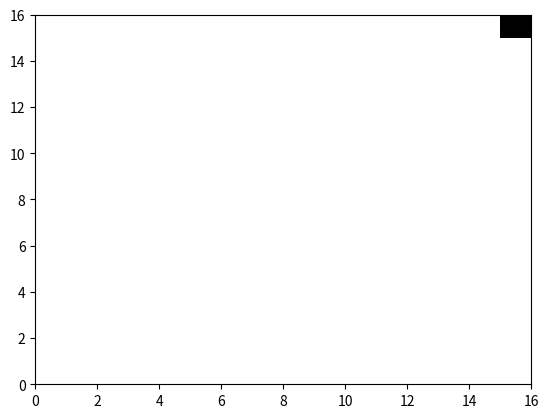

The matplotlib source for this figure: (Note: this script raises an exception after producing the figure.)
import numpy as np
import matplotlib.pyplot as plt
import os
from matplotlib import colors as c
import math
import sys

sys.setrecursionlimit(10**6)

np.set_printoptions(linewidth=np.inf)

length = 16
#number of times given rule is applied and number of initial rows generated
width = length
#number of cells in a row
rule = 165
#number who's x_base transformation gives the rules dictionary its values
view = 3
#size of the view window that scans a row for rule application
base = 2
#numerical base of the rule set. number of colors each cell can be
start = -1
#position for a row 0 cell value 1
direction = 1
#if ^ = 0 view scans from left to right: else view scans right to left


###to do###

#starting from most basic cell block contstruction record the repeating values genrated from rule implimentation
##replace the decimal translation of the binary to a number representing the pattern

#*parse rule results with ergodic_parse?
##order nth layer in value order not frequency

#find how to determine the length of the longest possible pattern from starting variables
##would true value pattern length correlate to center construction complexity?

#####remove the hard code for the 0 width cnvs#####

#add adjustable unit size for chaos mesh
##unit: the number of parts required to be considered a whole

#arrange each order agnostic tulple in the cb_mag
##apply negatives to the index of cb_mag based on tuple value order

#how should tuples be sorted in magnitude?
##does it even matter?

#create sibling arrays whose values are the rule called at each step

#merge individual rules cib values into a master dict?

#####create a hybrid scoring system based on a weighted simlarity rating of a rules comp and cbi values for each level

#####are negative zeros causing issues with the results?

#check that the chaos mesh scoring polarities match

# b: blue
# g: green
# r: red
# c: cyan
# m: magenta
# y: yellow
# k: black
# w: white


#cell gen


def base_x(n, b):
    e = n//b
    q = n % b
    if n == 0:
        return '0'
    elif e == 0:
        return str(q)
    else:
        return base_x(e, b) + str(q)


def rule_gen(rule, base = 2):

    rules = dict()

    if base == 2:

        int_rule = bin(rule).replace('0b', '')


    else:

        int_rule = base_x(rule, base)


    x = int_rule[::-1]

    while len(x) < base ** view:

        x += '0'

    bnr = x[::-1]
    int_rule = list(bnr)


    # print(" ")
    # print("int_rule")
    # [print(int_rule)]


    for x in reversed(range(len(int_rule))):

        key = tuple(base_x(x, base)[-view:])

        # print(" ")
        # print("key")
        # print(key)

        if len(key) < view:

            diff = view - len(key)
            key = list(key)

            for y in range(diff):

                key.insert(0, str(0))

        key = "".join(key)


        # print(" ")
        # print(x)
        # print("int_rule_x")
        # print(int_rule)
        # print(int_rule[x])

        rules[tuple(key)] = int_rule[-x - 1]

    # print("")
    # print("rules")
    # print(rules)

    return rules, int_rule


def viewer(c_a, y, view, v_0):

    # print('view')
    # print(view)
    # print("v_0_v")
    # print(v_0)
    # print(len(v_0))

    if len(v_0) % 2 == 1:

        if y + len(v_0) > len(c_a) - 1:

            v_0.append('0')

        else:

            v_0.append(str(c_a[y + int(len(v_0) / 2) + 1]))

    else:

        if y - len(v_0) < 0:

            v_0.insert(0, '0')

        else:

            v_0.insert(0, str(c_a[int(y - len(v_0) / 2)]))

    view -= 1

    if view == 0:

        return v_0

    else:

        v_0 = viewer(c_a, y, view, v_0)

        return v_0


def map(length, width, rule, base, start, direction, cell_patterns, path, plot = 0):


    file = str(width) + '-' + str(rule) + '-' + str(base) + '-' + "X" + str(length)
    path_name = os.path.join(path, file)

    rules = rule_gen(rule, base)
    int_rule = rules[1]
    rules = rules[0]

    # print(" ")
    # print("rules")
    # print(rules)

    cnvs = np.zeros((length, width), dtype='int8')

    cnvs[0, start] = 1

    # for x in range(width):
    #     cnvs[0, x] = x

    # print(" ")
    # print("cnvs")
    # print(cnvs)

    for x in range(length - 1):

        c_a = cnvs[x]

        # print(" ")
        # print("c_a")
        # print(c_a)
        # print(len(c_a))

        for y in range(len(c_a)):

            if direction != 0:

                y = len(c_a) - y - 1

            v_0 = []

            # print(" ")
            # print("y")
            # print(y)

            v_0 = tuple(viewer(c_a, y, view, v_0))

            # print("v_0")
            # print(v_0)

            # print("rule")
            # print(rules[v_0])

            cnvs[x + 1, y] = rules[v_0]

    cnvs = np.flip(cnvs, 0)
    # cnvs = np.flip(cnvs, 1)

    # print("cnvs")
    # print(cnvs)


#export pcolormesh of cells

    if plot != 0:

        if base == 3:
            cMap = c.ListedColormap(['k', 'c', 'm'], 'tri', 3)

        if base == 2:
            cMap = c.ListedColormap(['w', 'k'])

        plt.pcolormesh(cnvs, cmap=cMap)

        # plt.xticks(np.arange(0, width, step=1))
        # plt.yticks(np.arange(0, length, step=1))
        #
        # plt.figtext(.3, .925, int_rule, fontsize=14)
        # plt.figtext(.0075, .05, rules, fontsize=7)
        # plt.grid(visible=True, axis='both', )

        # c_plt.show()
        plt.savefig(path_name, dpi=300)
        plt.close()


#generate dictionary of cell value patterns

    if rule == 1:
        v_pattern = []

        for z in range(length):
            w = ''
            for a in range(width):
                w += "0"

######## binary decimal switch ########
            w = int(w, 2)

            v_pattern.append(str(w))

        cell_patterns[(width, 0)] = v_pattern

    v_pattern = []

    for x in reversed(range(length)):

        v = list(cnvs[x])

        w = ''

        for n in v:
            w += str(n)

        w = int(w, 2)

        # print("w")
        # print(w)
        # print(type(w))

        v_pattern.append(str(w))

    cell_patterns[(width, rule)] = v_pattern


    return int_rule


#chaos sieve


def cb_calc(s, t):

    s = int(s)
    t = int(t)

    if s == t:

        cb = (s, t)


    else:

        if s > t:

            cb = (t, s)

        else:

            cb = (s, t)

    return cb


def magnitude(passage):
    mag = []

    if len(passage) == 0:
        return mag

    elif type(passage[0]) == tuple:
        for p in passage:
            if p not in mag:
                mag.append(p)

        # how should tuples be sorted in magnitude?
        ##does it even matter?

        mag = sorted(mag, key=lambda x: x[1] + x[0])

    else:
        mag = []
        for p in passage:
            # p = int(p)
            if p not in mag:
                mag.append(p)
        mag = sorted(mag)

        # for m in mag_0:
        #     mag.append(str(m))

    # print(" ")
    # print("mag")
    # print(mag)

    return mag


def encode(passage):

    c_b = []
    cb_s = []


    for x in range(0, len(passage), 2):

        c_b.append((int(passage[x]), int(passage[x + 1])))
        cb = cb_calc(passage[x], passage[x + 1])

        cb_s.append(cb)

    # print(" ")
    # print("c_b")
    # print(c_b)
    # print(cb_s)

    # c_tuples = []
    # b_tuples = []
    #
    # for t in c_b:
    #     if t[0] > 0:
    #         c_tuples.append(t)
    #     else:
    #         t = (t[0], t[1])
    #         b_tuples.append(t)
    #
    # print("cb_t")
    # print(c_tuples)
    # print(b_tuples)
    #
    # c_mag = magnitude(c_tuples)
    # b_mag = magnitude(b_tuples)
    #
    # print("cb_mag")
    # print(c_mag)
    # print(b_mag)

    cb_mag = magnitude(cb_s)

    # print("cb_mag")
    # print(cb_mag)

    cb_index = []

    for tuple in c_b:

        if tuple[0] < tuple[1]:

            cb_index.append(str(cb_mag.index(tuple)))

        else:
            tuple = (tuple[1], tuple[0])

            cb_index.append(str(- cb_mag.index(tuple)))

    # print("cbi")
    # print(cb_index)

    # cbi_mag = magnitude(cb_index)
    #
    # print("cbi_mag")
    # print(cbi_mag)
    #
    # comp = []
    #
    # for cb in cb_index:
    #
    #     comp.append(cbi_mag.index(cb))
    #
    # print("comp")
    # print(comp)

    return cb_index, cb_mag


def encoder(passage, duration, d, full_encode):

    encode_1 = encode(passage)

    full_encode[duration - d] = encode_1

    d -= 1

    if d == 0:

        return encode_1, full_encode

    else:
        encoder(encode_1[0], duration, d, full_encode)

        return full_encode


def compress(passage, duration):

    mag_0 = magnitude(passage)

    # print("mag_0")
    # print(mag_0)

    p_0 = []

    for p in passage:
        p_0.append(str(mag_0.index(p)))

    full_encode = dict()

    encoder(p_0, duration, duration, full_encode)

    return full_encode


#rewrite variables to increase legibility
#comitt each section, denoted by variable being written to, to their own function call
def chaos_mesh(cell_patterns, length, width, run):


    compendium = dict()
    cp_k = list(cell_patterns.keys())

    for x in range(0, run):

        passage = cell_patterns[cp_k[x]]

        duration = int(math.log(len(passage), 2))

        full_encode = compress(passage, duration)

        cbi_mag = []
        comp = []

        for z in range(duration):

            code = full_encode[z]

            # print(" ")
            # print("code " + str(x) + " " + str(z))
            # print(code)

            cbi_mag.append(code[1])
            comp.append(code[0])

        composition = (comp, cbi_mag)

        compendium[(width, x)] = composition

        # print(" ")
        # print("composition")
        # print(composition)


    comp_mesh = dict()

    for x in range(duration):
        comp_mesh[x] = dict()

    for x in range(0, run):

        comp = compendium[(width, x)][0]
        cbi = compendium[(width, x)][1]

        for z in range(len(comp)):

            comp_z = tuple(comp[z])
            # print(" ")
            # print("comp_z")
            # print(comp_z)

            cbi_z = tuple(cbi[z])

            # print(cbi_z)

            if comp_z not in comp_mesh[z]:

                comp_mesh[z][comp_z] = [(width, x)]

            else:
                comp_mesh[z][comp_z].append((width, x))


    c_i = dict()
    #comp-index dictionary. with the x, y (width, rule) tuples as keys, store the cbi_diff tuples with thier comp values

    for x in range(duration):

        comp_mesh[x] = dict(sorted(comp_mesh[x].items(), key=lambda x: len(x[1]), reverse=True))

        # print(" ")
        # print("#_#_#_#_#_#_#_#_#_#")
        # print("mesh: " + str(x))
        # print(comp_mesh[x])
        # print("#_#_#_#_#_#_#_#_#_#")

        mesh = comp_mesh[x]
        mesh_k = list(mesh.keys())

        for k in mesh_k:

            # print(" ")
            # print("###k###")
            # print(k)
            # print(mesh[k])
            # print(len(mesh[k]))

            # if len(mesh[k]) < 10 and len(mesh[k]) != 1:
            # print(" ")
            # print("mk")
            for mk in mesh[k]:

                cbi_dif = compendium[mk][1][x]

                # print(" ")
                # print('cbi_c')
                # print(mk)
                # print(x)
                # print(cbi_dif)


                if mk not in c_i:

                    c_i[mk] = []

                else:

                    ci = []

                    for y in range(len(k)):

                        k_y = int(k[y])

                        # print(k[y])

#should the polarity of the comp value be kept past this point?

                        ci.append((k_y, cbi_dif[abs(k_y)]))

                    # print(" ")
                    # print("ci")
                    # print(ci)

                    c_i[mk].append(ci)


    c_i_k = sorted(list(c_i.keys()), key=lambda x: x[1])

    # print(" ")
    # print("c_i_k")
    # print(" ")


    lvl_scores = []

    for x in range(duration - 1):

        c_i_dex = dict()

        for k in c_i_k:

            # print(" ")
            # print("k")
            # print(k)
            # print(c_i[k])

            ci_k = c_i[k]

            for y in range(len(ci_k[x])):

                if ci_k[x][y] not in c_i_dex:

                    c_i_dex[ci_k[x][y]] = 1

                else:

                    c_i_dex[ci_k[x][y]] += 1

        c_i_dex = dict(sorted(c_i_dex.items(), key=lambda x: x[1], reverse=True))

        lvl_scores.append(c_i_dex)

    # print(" ")
    # print("lvl_scores")

    for x in range(len(lvl_scores)):

        # print(" ")
        # print(x)
        # print(lvl_scores[x])

        sum = 0

        for k in list(lvl_scores[x].keys()):
            sum += lvl_scores[x][k]

        # print(sum)

        for k in list(lvl_scores[x].keys()):
            lvl_scores[x][k] = round(lvl_scores[x][k] / sum * 100, 4)

        # print(lvl_scores[x])

    c_i_s = dict()
    # c_i_score

    for k in c_i_k:

        ci_k = c_i[k]

        # print("ci_k")
        # print(ci_k)

        final_score = 0

        for x in range(len(ci_k)):

            # print("ci_k[x]")
            # print(ci_k[x])
            score = 0

            for y in range(len(ci_k[x])):
                cik = ci_k[x][y]

                score += lvl_scores[x][cik]

            # final_score += score * 2 ** x

            # if x == 0 and x == 1:
            final_score += score

        c_i_s[k] = round(final_score, 4)

    c_i_s = dict(sorted(c_i_s.items(), key=lambda x: x[1], reverse=True))

    return c_i_s


path = '/Users/<user>/PycharmProjects/CellularAutomata/chaos sieve test output'

cell_patterns = dict()

for x in range(1, 256):

    print(x)

    m = map(length, width, x, base, start, direction, cell_patterns, path)

print(" ")

c_i_s = chaos_mesh(cell_patterns, length, width, 256)


cell_patterns = dict()
cis_k = list(c_i_s.keys())

for key in cis_k:

    print(key)
    print(cis_k.index(key))

    m = map(length, width, key[1], base, start, direction, cell_patterns, path, 1)

# c_i_s_2 = chaos_mesh(cell_patterns, length, width, len(cis_k[140:]))
#
#
# cell_patterns = dict()
# cis_k_2 = list(c_i_s_2.keys())
#
# for key in cis_k_2[46:]:
#
#     print(key)
#     print(cis_k_2.index(key))
#
#     m = map(length, width, key[1], base, start, direction, cell_patterns, path)
#
# c_i_s_3 = chaos_mesh(cell_patterns, length, width, len(cis_k_2[46:]))
#
#
# cell_patterns = dict()
# cis_k_3 = list(c_i_s_3.keys())
#
# for key in cis_k_3:
#
#     print(key)
#     print(cis_k_3.index(key))
#
#     m = map(length, width, key[1], base, start, direction, cell_patterns, path, 1)




